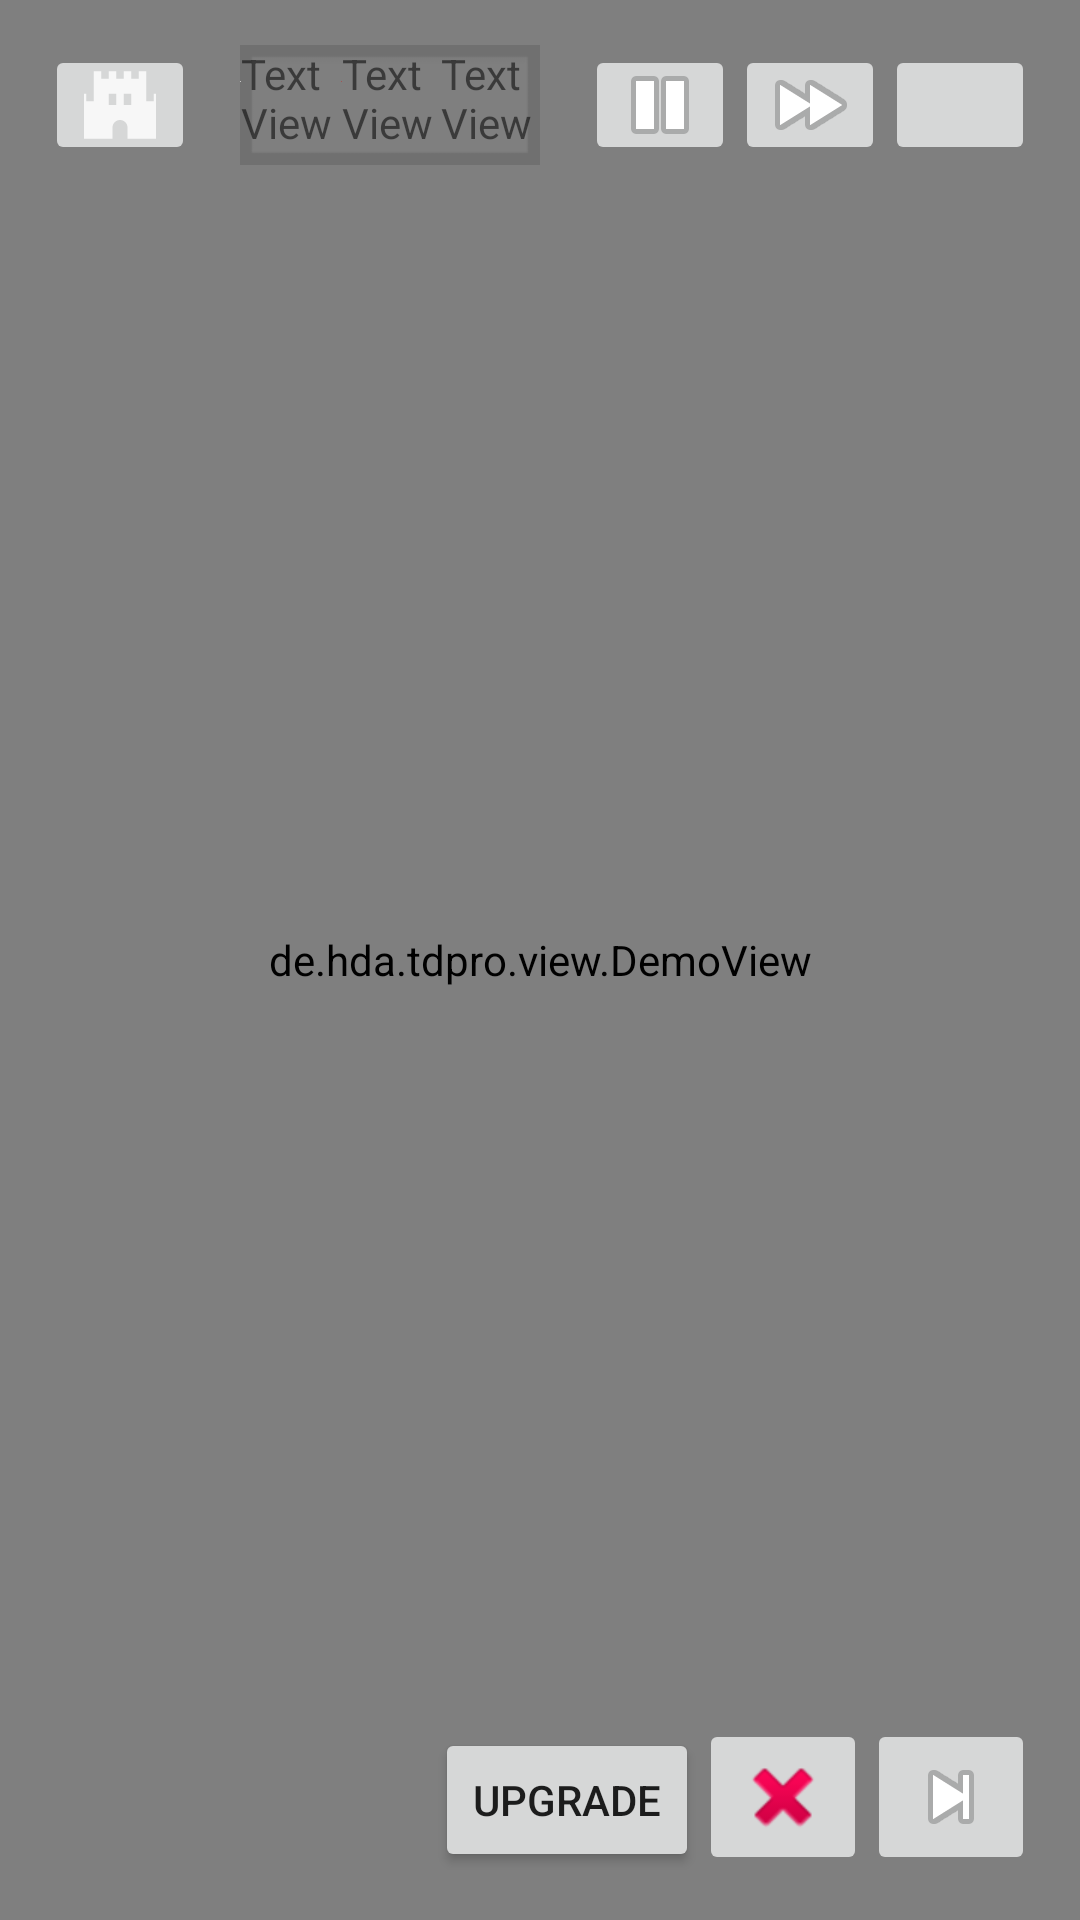

Here is an Android app screen rendered from its layout file. Give the layout XML and the strings, colors and styles it references.
<!-- AndroidManifest.xml: application theme AppTheme -->
<!-- res/layout/activity_in_game.xml -->
<?xml version="1.0" encoding="utf-8"?>
<android.support.constraint.ConstraintLayout xmlns:android="http://schemas.android.com/apk/res/android"
    xmlns:app="http://schemas.android.com/apk/res-auto"
    xmlns:tools="http://schemas.android.com/tools"
    android:layout_width="match_parent"
    android:layout_height="match_parent"
    tools:context=".activity.InGameActivity">


    <view
        android:id="@+id/view"
        class="de.hda.tdpro.view.DemoView"
        android:layout_width="0dp"
        android:layout_height="0dp"
        app:layout_constraintBottom_toBottomOf="parent"
        app:layout_constraintEnd_toEndOf="parent"
        app:layout_constraintStart_toStartOf="parent"
        app:layout_constraintTop_toTopOf="parent" />

    <android.support.constraint.ConstraintLayout
        android:layout_width="0dp"
        android:layout_height="0dp"
        app:layout_constraintBottom_toBottomOf="@+id/view"
        app:layout_constraintEnd_toEndOf="parent"
        app:layout_constraintStart_toStartOf="parent"
        app:layout_constraintTop_toTopOf="@+id/view">

        <ImageButton
            android:id="@+id/btnNextWave"
            android:layout_width="wrap_content"
            android:layout_height="wrap_content"
            android:layout_marginEnd="15dp"
            android:layout_marginBottom="15dp"
            app:layout_constraintBottom_toBottomOf="parent"
            app:layout_constraintEnd_toEndOf="parent"
            app:srcCompat="@android:drawable/ic_media_next" />

        <ImageButton
            android:id="@+id/btnSettings"
            android:layout_width="50dp"
            android:layout_height="40dp"
            android:layout_marginTop="15dp"
            android:layout_marginEnd="15dp"
            app:layout_constraintEnd_toEndOf="parent"
            app:layout_constraintTop_toTopOf="parent"
            app:srcCompat="@drawable/settings" />

        <ImageButton
            android:id="@+id/btnFastForward"
            android:layout_width="50dp"
            android:layout_height="40dp"
            android:layout_marginTop="15dp"
            android:src="@drawable/selector_toggle_button_ff"
            app:layout_constraintEnd_toStartOf="@+id/btnSettings"
            app:layout_constraintTop_toTopOf="parent" />

        <ImageButton
            android:id="@+id/btnPausePlay"
            android:layout_width="50dp"
            android:layout_height="40dp"
            android:layout_marginTop="15dp"
            android:src="@drawable/selector_toggle_button_pause_play"
            app:layout_constraintEnd_toStartOf="@+id/btnFastForward"
            app:layout_constraintTop_toTopOf="parent" />


        <ImageButton
            android:id="@+id/btnCreateTower"
            android:layout_width="50dp"
            android:layout_height="40dp"
            android:layout_marginStart="15dp"
            android:layout_marginTop="15dp"
            app:layout_constraintStart_toStartOf="parent"
            app:layout_constraintTop_toTopOf="parent"
            app:srcCompat="@drawable/tower_symb" />

        <ScrollView
            android:id="@+id/contextMenu"
            android:layout_width="128dp"
            android:layout_height="0dp"
            app:layout_constraintBottom_toBottomOf="parent"
            app:layout_constraintTop_toBottomOf="@+id/btnCreateTower"
            tools:layout_editor_absoluteX="1dp">

            <LinearLayout
                android:id="@+id/contextMenuLayout"
                android:layout_width="match_parent"
                android:layout_height="wrap_content"
                android:orientation="vertical" />
        </ScrollView>

        <LinearLayout
            android:id="@+id/linearLayout"
            android:layout_width="0dp"
            android:layout_height="40dp"
            android:layout_marginStart="15dp"
            android:layout_marginTop="15dp"
            android:layout_marginEnd="15dp"
            android:background="@android:drawable/gallery_thumb"
            android:backgroundTint="?attr/colorControlHighlight"
            android:orientation="horizontal"
            app:layout_constraintEnd_toStartOf="@+id/btnPausePlay"
            app:layout_constraintStart_toEndOf="@+id/btnCreateTower"
            app:layout_constraintTop_toTopOf="parent">

            <ImageView
                android:id="@+id/imageView"
                android:layout_width="wrap_content"
                android:layout_height="wrap_content"
                android:layout_weight="1"
                app:srcCompat="@drawable/gold" />

            <TextView
                android:id="@+id/txtgold"
                android:layout_width="wrap_content"
                android:layout_height="match_parent"
                android:layout_weight="1"
                android:text="TextView" />

            <ImageView
                android:id="@+id/imageView2"
                android:layout_width="wrap_content"
                android:layout_height="wrap_content"
                android:layout_weight="1"
                app:srcCompat="@drawable/heart" />

            <TextView
                android:id="@+id/txthealth"
                android:layout_width="wrap_content"
                android:layout_height="match_parent"
                android:layout_weight="1"
                android:text="TextView" />

            <ImageView
                android:id="@+id/imageView5"
                android:layout_width="wrap_content"
                android:layout_height="wrap_content"
                android:layout_weight="1"
                app:srcCompat="@drawable/waves" />

            <TextView
                android:id="@+id/txtwaves"
                android:layout_width="wrap_content"
                android:layout_height="match_parent"
                android:layout_weight="1"
                android:text="TextView" />
        </LinearLayout>

        <ImageButton
            android:id="@+id/buyTowerAbort"
            android:layout_width="wrap_content"
            android:layout_height="wrap_content"
            android:layout_marginBottom="15dp"
            app:layout_constraintBottom_toBottomOf="parent"
            app:layout_constraintEnd_toStartOf="@+id/btnNextWave"
            app:srcCompat="@android:drawable/ic_delete" />

        <Button
            android:id="@+id/btnTestUpgrade"
            android:layout_width="wrap_content"
            android:layout_height="wrap_content"
            android:layout_marginBottom="16dp"
            android:text="Upgrade"
            app:layout_constraintBottom_toBottomOf="parent"
            app:layout_constraintEnd_toStartOf="@+id/buyTowerAbort" />
    </android.support.constraint.ConstraintLayout>

</android.support.constraint.ConstraintLayout>
<!-- resources referenced by this layout -->
<resources>
  <!-- drawable gold (drawable-anydpi) -->
  <vector xmlns:android="http://schemas.android.com/apk/res/android"
      android:width="24dp"
      android:height="24dp"
      android:viewportWidth="24"
      android:viewportHeight="24"
      android:tint="#FFFFFF"
      android:alpha="0.8">
    <group android:scaleX="1.2"
        android:scaleY="1.2"
        android:translateX="-2.4"
        android:translateY="-2.4">
      <path
          android:fillColor="@android:color/white"
          android:pathData="M11,17h2v-1h1c0.55,0 1,-0.45 1,-1v-3c0,-0.55 -0.45,-1 -1,-1h-3v-1h4L15,8h-2L13,7h-2v1h-1c-0.55,0 -1,0.45 -1,1v3c0,0.55 0.45,1 1,1h3v1L9,14v2h2v1zM20,4L4,4c-1.11,0 -1.99,0.89 -1.99,2L2,18c0,1.11 0.89,2 2,2h16c1.11,0 2,-0.89 2,-2L22,6c0,-1.11 -0.89,-2 -2,-2zM20,18L4,18L4,6h16v12z"/>
    </group>
  </vector>
  <!-- drawable heart (drawable-anydpi) -->
  <vector xmlns:android="http://schemas.android.com/apk/res/android"
      android:width="24dp"
      android:height="24dp"
      android:viewportWidth="24"
      android:viewportHeight="24"
      android:tint="#C32727"
      android:alpha="0.8">
    <group android:scaleX="1.2"
        android:scaleY="1.2"
        android:translateX="-2.4"
        android:translateY="-3">
      <path
          android:fillColor="@android:color/white"
          android:pathData="M12,21.35l-1.45,-1.32C5.4,15.36 2,12.28 2,8.5 2,5.42 4.42,3 7.5,3c1.74,0 3.41,0.81 4.5,2.09C13.09,3.81 14.76,3 16.5,3 19.58,3 22,5.42 22,8.5c0,3.78 -3.4,6.86 -8.55,11.54L12,21.35z"/>
    </group>
  </vector>
  <!-- drawable selector_toggle_button_ff (drawable) -->
  <?xml version = "1.0" encoding = "utf-8"?>
  <selector xmlns:android="http://schemas.android.com/apk/res/android">
      <item android:drawable="@android:drawable/ic_media_rew" android:state_activated="true" />
      <item android:drawable="@android:drawable/ic_media_ff" />
  </selector>
  <!-- drawable selector_toggle_button_pause_play (drawable) -->
  <?xml version = "1.0" encoding = "utf-8"?>
  <selector xmlns:android="http://schemas.android.com/apk/res/android">
      <item android:drawable="@android:drawable/ic_media_play" android:state_activated="true" />
      <item android:drawable="@android:drawable/ic_media_pause" />
  </selector>
  <!-- drawable tower_symb (drawable-anydpi) -->
  <vector xmlns:android="http://schemas.android.com/apk/res/android"
      android:width="24dp"
      android:height="24dp"
      android:viewportWidth="24"
      android:viewportHeight="24"
      android:tint="#FFFFFF"
      android:alpha="0.8">
    <group android:scaleX="1.25"
        android:scaleY="1.25"
        android:translateX="-3"
        android:translateY="-3">
      <path
          android:fillColor="@android:color/white"
          android:pathData="M21,9v2h-2V3h-2v2h-2V3h-2v2h-2V3H9v2H7V3H5v8H3V9H1v12h9v-3c0,-1.1 0.9,-2 2,-2s2,0.9 2,2v3h9V9H21zM11,12H9V9h2V12zM15,12h-2V9h2V12z"/>
    </group>
  </vector>
  <!-- drawable waves: vector/xml drawable (drawable-anydpi, 2302 chars, omitted) -->
  <style name="AppTheme" parent="Theme.AppCompat.Light.DarkActionBar">
          
          <item name="colorPrimary">@color/colorPrimary</item>
          <item name="colorPrimaryDark">@color/colorPrimaryDark</item>
          <item name="colorAccent">@color/colorAccent</item>
      </style>
  <color name="colorPrimary">#6200EE</color>
  <color name="colorPrimaryDark">#3700B3</color>
  <color name="colorAccent">#03DAC5</color>
</resources>
